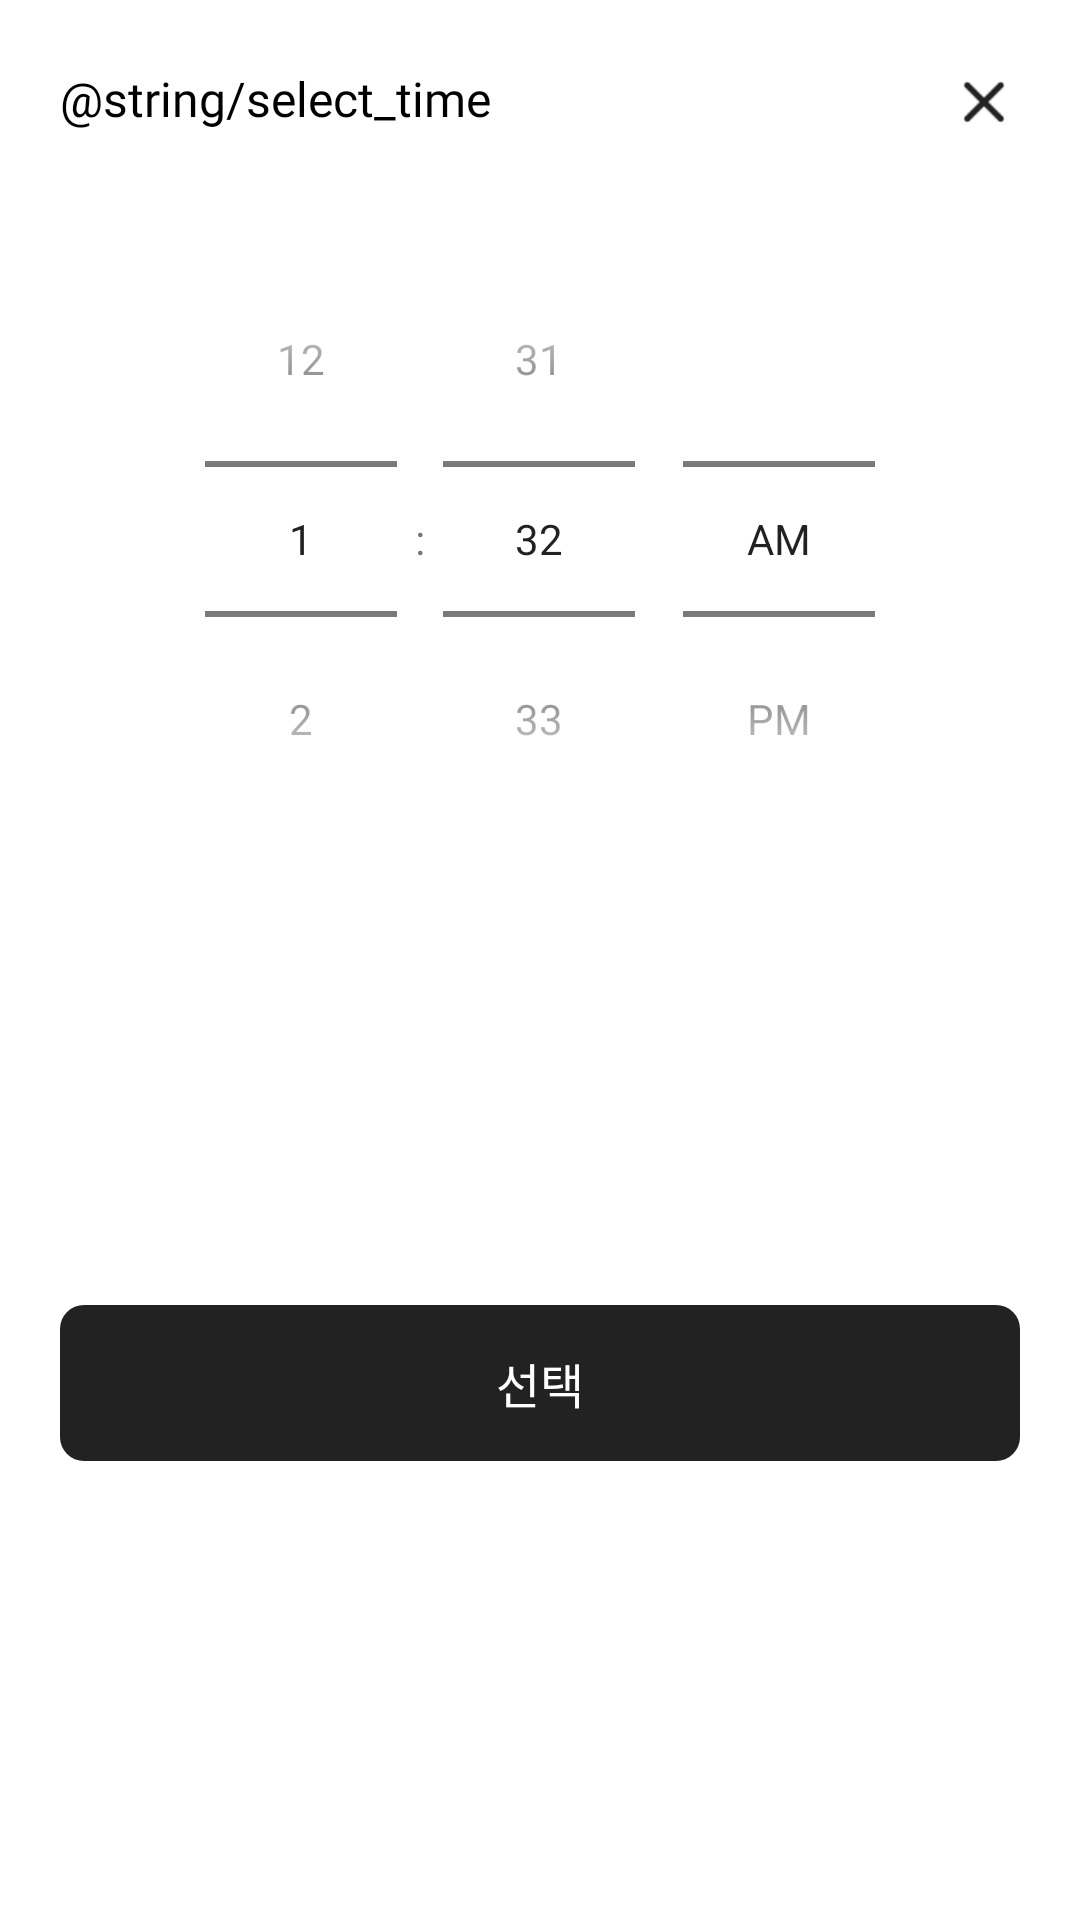

Reconstruct the res/layout file that produces this screen, plus the resources it refers to.
<!-- AndroidManifest.xml: application theme Theme.Wupitch -->
<!-- res/layout/fragment_time_bottom_sheet.xml -->
<?xml version="1.0" encoding="utf-8"?>
<androidx.constraintlayout.widget.ConstraintLayout xmlns:android="http://schemas.android.com/apk/res/android"
    android:layout_width="match_parent"
    android:layout_height="wrap_content"
    xmlns:app="http://schemas.android.com/apk/res-auto"
    android:paddingHorizontal="20dp"
    android:paddingTop="22dp"
    android:paddingBottom="32dp">

    <TextView
        android:id="@+id/tv_select_time"
        android:layout_width="wrap_content"
        android:layout_height="wrap_content"
        android:fontFamily="@font/roboto_bold"
        android:textSize="16sp"
        android:textColor="@color/black"
        android:text="@string/select_time"
        app:layout_constraintTop_toTopOf="parent"
        app:layout_constraintStart_toStartOf="parent"/>

    <ImageView
        android:id="@+id/iv_close"
        android:layout_width="24dp"
        android:layout_height="24dp"
        android:src="@drawable/close"
        app:layout_constraintTop_toTopOf="@id/tv_select_time"
        app:layout_constraintEnd_toEndOf="parent"/>


    <TimePicker
        android:id="@+id/time_picker"
        android:layout_width="match_parent"
        android:layout_height="wrap_content"
        android:layout_gravity="center_horizontal"
        android:layout_marginTop="30dp"
        android:timePickerMode="spinner"
        app:layout_constraintEnd_toEndOf="parent"
        app:layout_constraintStart_toStartOf="parent"
        app:layout_constraintTop_toBottomOf="@id/tv_select_time" />

    <TextView
        android:id="@+id/btn_confirm"
        android:layout_width="match_parent"
        android:layout_height="52dp"
        android:text="@string/selection"
        android:gravity="center"
        android:textColor="@color/white"
        android:fontFamily="@font/roboto_bold"
        android:textSize="16sp"
        android:layout_marginTop="28dp"
        app:layout_constraintTop_toBottomOf="@id/time_picker"
        app:layout_constraintStart_toStartOf="parent"
        app:layout_constraintEnd_toEndOf="parent"
        app:layout_constraintBottom_toBottomOf="parent"
        android:background="@drawable/background_btn_timepicker"/>

</androidx.constraintlayout.widget.ConstraintLayout>
<!-- resources referenced by this layout -->
<resources>
  <color name="black">#FF000000</color>
  <color name="white">#FFFFFFFF</color>
  <!-- drawable background_btn_timepicker (drawable) -->
  <?xml version="1.0" encoding="utf-8"?>
  <shape xmlns:android="http://schemas.android.com/apk/res/android"
      android:shape="rectangle">
      <corners android:radius="8dp"/>
      <solid android:color="@color/main_black"/>
  
  </shape>
  <!-- drawable close: png bitmap (drawable, 262 bytes) -->
  <string name="selection">선택</string>
  <style name="Theme.Wupitch" parent="Theme.MaterialComponents.DayNight.NoActionBar">
          
          <item name="colorPrimary">@color/purple_500</item>
          <item name="colorPrimaryVariant">@color/purple_700</item>
          <item name="colorOnPrimary">@color/white</item>
          
          <item name="colorSecondary">@color/main_orange</item>
          <item name="colorSecondaryVariant">@color/teal_700</item>
          <item name="colorOnSecondary">@color/black</item>
          
          <item name="android:statusBarColor" tools:targetApi="l">?attr/colorPrimaryVariant</item>
          
  
      </style>
  <color name="main_black">#222222</color>
  <color name="purple_500">#FF6200EE</color>
  <color name="purple_700">#FF3700B3</color>
  <color name="main_orange">#ff8200</color>
  <color name="teal_700">#FF018786</color>
</resources>
